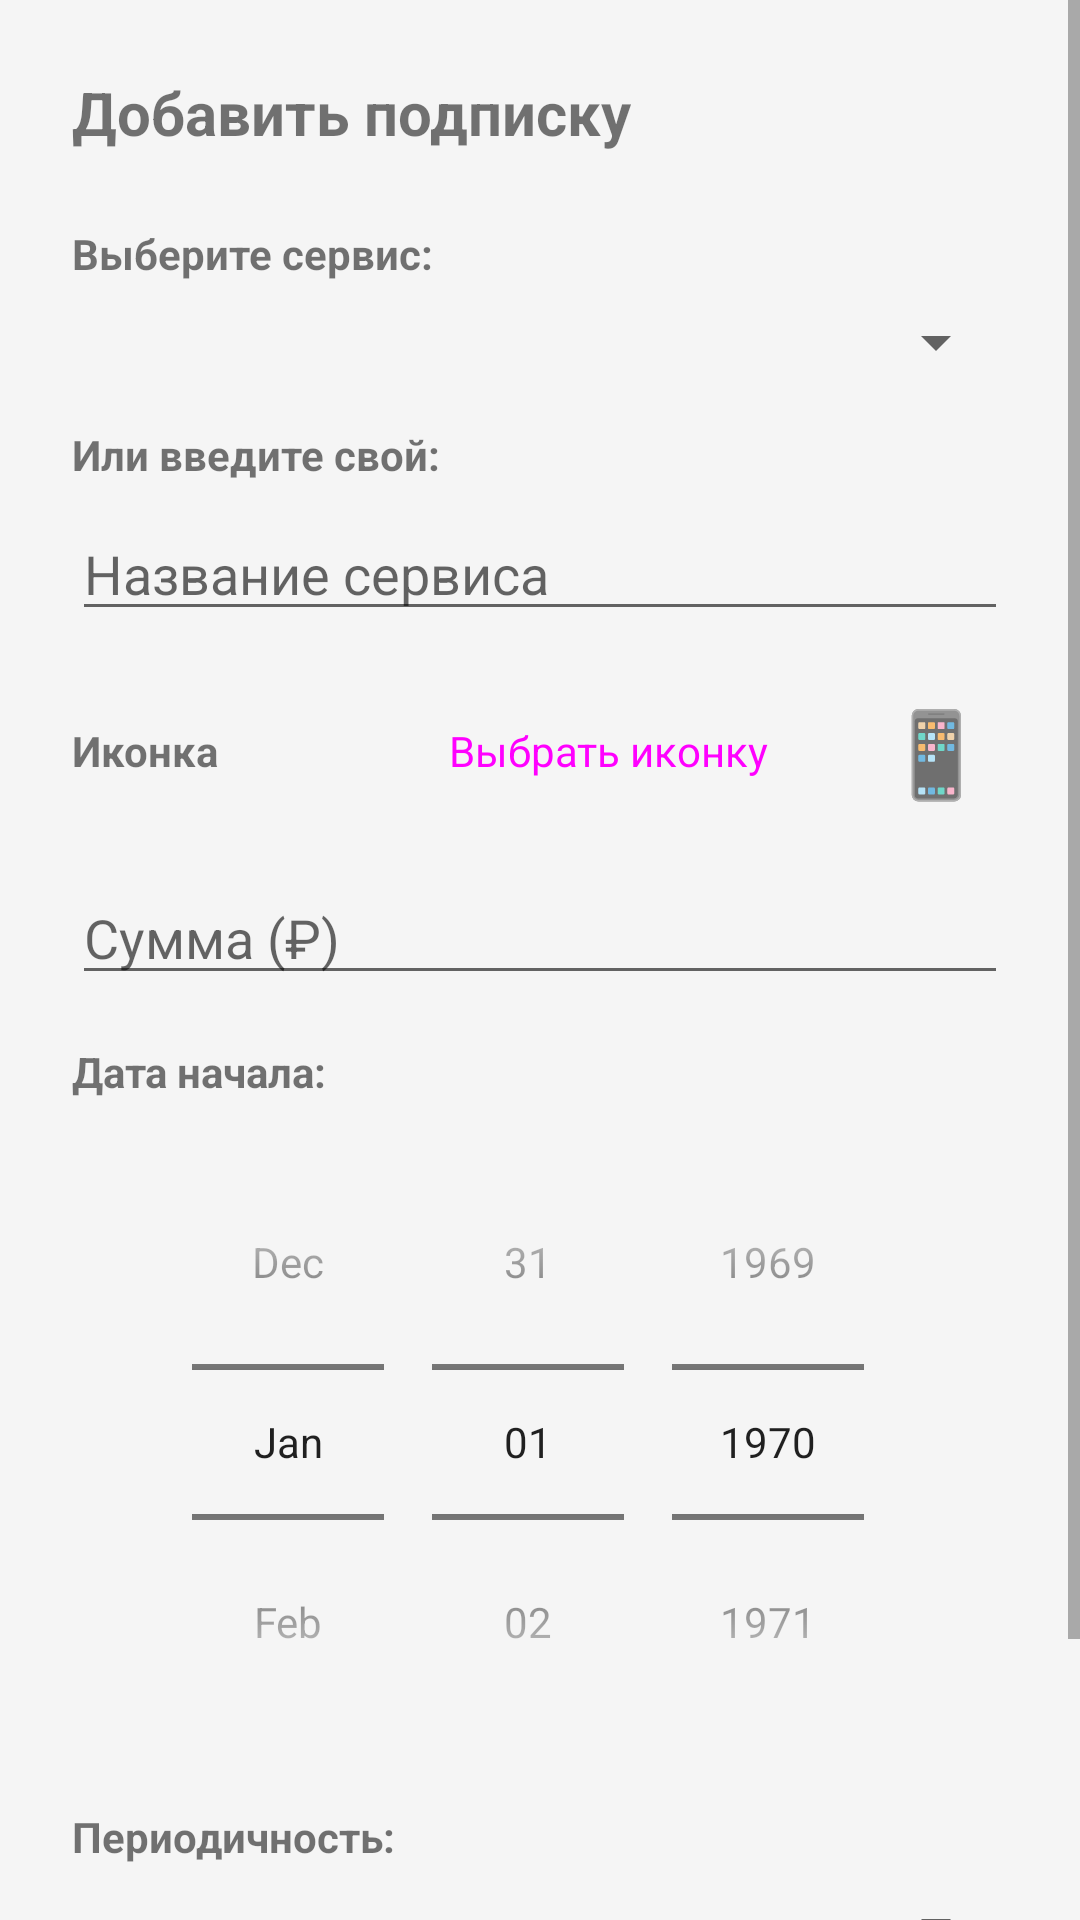

The Android layout XML behind this screen, and the referenced resources:
<!-- AndroidManifest.xml: application theme Theme.Subtracker -->
<!-- res/layout/dialog_add_subscription.xml -->
<?xml version="1.0" encoding="utf-8"?>
<ScrollView xmlns:android="http://schemas.android.com/apk/res/android"
    android:layout_width="match_parent"
    android:layout_height="wrap_content"
    android:maxHeight="500dp">

    <LinearLayout
        android:layout_width="match_parent"
        android:layout_height="wrap_content"
        android:orientation="vertical"
        android:padding="24dp">

        <TextView
            android:layout_width="wrap_content"
            android:layout_height="wrap_content"
            android:text="Добавить подписку"
            android:textSize="20sp"
            android:textStyle="bold"
            android:layout_marginBottom="24dp"/>

        <TextView
            android:layout_width="wrap_content"
            android:layout_height="wrap_content"
            android:text="Выберите сервис:"
            android:textStyle="bold"
            android:layout_marginBottom="8dp"/>

        <Spinner
            android:id="@+id/dialogSpinnerService"
            android:layout_width="match_parent"
            android:layout_height="wrap_content"
            android:layout_marginBottom="16dp"/>

        <TextView
            android:layout_width="wrap_content"
            android:layout_height="wrap_content"
            android:text="Или введите свой:"
            android:textStyle="bold"
            android:layout_marginBottom="8dp"/>

        <EditText
            android:id="@+id/dialogEtCustomName"
            android:layout_width="match_parent"
            android:layout_height="wrap_content"
            android:hint="Название сервиса"
            android:layout_marginBottom="16dp"/>

        
        <LinearLayout
            android:layout_width="match_parent"
            android:layout_height="wrap_content"
            android:orientation="horizontal"
            android:gravity="center_vertical"
            android:layout_marginBottom="16dp">

            <TextView
                android:layout_width="0dp"
                android:layout_height="wrap_content"
                android:layout_weight="1"
                android:text="Иконка"
                android:textStyle="bold"/>

            <Button
                android:id="@+id/btnChooseIcon"
                style="@style/Widget.Material3.Button.OutlinedButton"
                android:layout_width="wrap_content"
                android:layout_height="wrap_content"
                android:text="Выбрать иконку"
                android:textSize="14sp" />

            <TextView
                android:id="@+id/tvSelectedIcon"
                android:layout_width="48dp"
                android:layout_height="48dp"
                android:text="📱"
                android:textSize="28sp"
                android:gravity="center"
                android:layout_marginStart="8dp"/>

        </LinearLayout>

        <EditText
            android:id="@+id/dialogEtAmount"
            android:layout_width="match_parent"
            android:layout_height="wrap_content"
            android:hint="Сумма (₽)"
            android:inputType="numberDecimal"
            android:layout_marginBottom="16dp"/>

        <TextView
            android:layout_width="wrap_content"
            android:layout_height="wrap_content"
            android:text="Дата начала:"
            android:textStyle="bold"
            android:layout_marginBottom="8dp"/>

        <DatePicker
            android:id="@+id/dialogDatePicker"
            android:layout_width="match_parent"
            android:layout_height="wrap_content"
            android:layout_marginBottom="16dp"
            android:calendarViewShown="false"
            android:datePickerMode="spinner" />

        <TextView
            android:layout_width="wrap_content"
            android:layout_height="wrap_content"
            android:text="Периодичность:"
            android:textStyle="bold"
            android:layout_marginBottom="8dp"/>

        <Spinner
            android:id="@+id/dialogSpinnerPeriodicity"
            android:layout_width="match_parent"
            android:layout_height="wrap_content"
            android:layout_marginBottom="24dp"/>

        <LinearLayout
            android:layout_width="match_parent"
            android:layout_height="wrap_content"
            android:orientation="horizontal">

            <Button
                android:id="@+id/dialogBtnCancel"
                android:layout_width="0dp"
                android:layout_height="wrap_content"
                android:layout_weight="1"
                android:text="Отмена"
                android:layout_marginEnd="8dp"/>

            <Button
                android:id="@+id/dialogBtnSave"
                android:layout_width="0dp"
                android:layout_height="wrap_content"
                android:layout_weight="1"
                android:text="Сохранить" />

        </LinearLayout>

    </LinearLayout>

</ScrollView>
<!-- resources referenced by this layout -->
<resources>
  <style name="Theme.Subtracker" parent="Theme.MaterialComponents.DayNight.NoActionBar">
          
          <item name="colorPrimary">@color/purple_500</item>
          <item name="colorPrimaryVariant">@color/purple_700</item>
          <item name="colorOnPrimary">@color/white</item>
          <item name="colorSecondary">@color/teal_200</item>
          <item name="colorSecondaryVariant">@color/teal_700</item>
          <item name="colorOnSecondary">@color/black</item>
  
          
          <item name="colorBackground">@color/light_background</item>
          <item name="colorSurface">@color/card_light</item>
          <item name="colorSurfaceVariant">@color/surface_variant_light</item>
  
          
          <item name="android:windowBackground">@color/light_background</item>
          <item name="android:statusBarColor">@color/purple_500</item>
          <item name="android:navigationBarColor">@color/light_background</item>
      </style>
  <color name="purple_500">#6200EE</color>
  <color name="purple_700">#3700B3</color>
  <color name="white">#FFFFFFFF</color>
  <color name="teal_200">#FF03DAC5</color>
  <color name="teal_700">#FF018786</color>
  <color name="black">#FF000000</color>
  <color name="light_background">#F5F5F5</color>
  <color name="card_light">#FFFFFF</color>
  <color name="surface_variant_light">#EEEEEE</color>
</resources>
